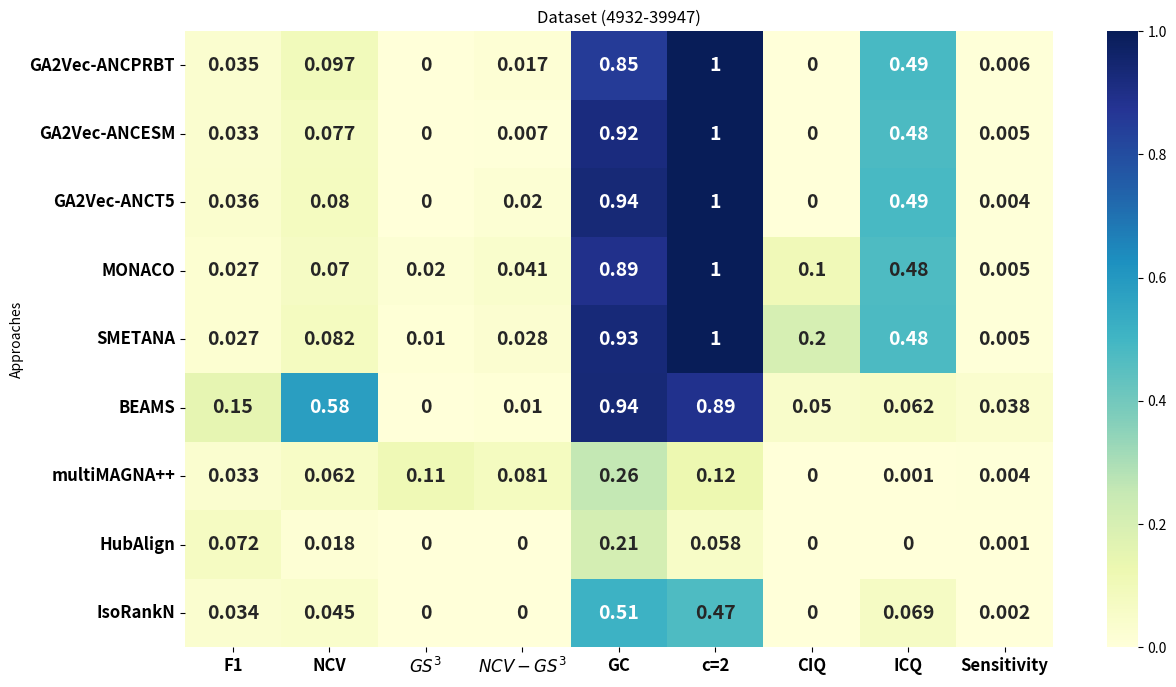

Write Python code to recreate this figure.
import pandas as pd
import seaborn as sns
import matplotlib.pyplot as plt


data_align = {
    "Approaches": [
        "GA2Vec-ANCPRBT",
"GA2Vec-ANCESM",
"GA2Vec-ANCT5",
"MONACO",
    "SMETANA",
        "BEAMS",
        "multiMAGNA++",
"HubAlign",
"IsoRankN"
    ],
"F1": [0.035, 0.033, 0.036, 0.027, 0.027, 0.152, 0.033, 0.072, 0.034],
    "NCV": [0.097, 0.077, 0.08, 0.070, 0.082, 0.581, 0.062, 0.018, 0.045],
    "$GS^3$": [0, 0, 0, 0.02, 0.01, 0, 0.11, 0, 0],
    "$NCV-GS^3$": [0.017, 0.007, 0.020, 0.041, 0.028, 0.010, 0.081, 0, 0],
    "GC": [0.852, 0.918, 0.937, 0.894, 0.932, 0.937, 0.257, 0.208, 0.514],
    "c=2": [1.0, 1.0, 1.0, 1.0, 1.0, 0.890, 0.125, 0.058, 0.473],
    "CIQ": [0, 0, 0, 0.102, 0.2, 0.050, 0, 0, 0],
    "ICQ": [0.486, 0.480, 0.487, 0.476, 0.479, 0.062, 0.001, 0, 0.069],
    "Sensitivity": [0.006, 0.005, 0.004, 0.005, 0.005, 0.038, 0.004, 0.001, 0.002]
}

# Create DataFrame
df = pd.DataFrame(data_align)
df.set_index("Approaches", inplace=True)

plt.figure(figsize=(14, 8))
sns.heatmap(df, annot=True, cmap="YlGnBu", cbar=True,  annot_kws={"size": 14, "weight": "bold"})
plt.xticks(fontsize=12, weight='bold')  # Increase size and boldness of x-axis labels
plt.yticks(fontsize=12, weight='bold')  # Increase size and boldness of y-axis labels
plt.title("Dataset (4932-39947)")
plt.savefig("Figure-4932-39947.eps")
